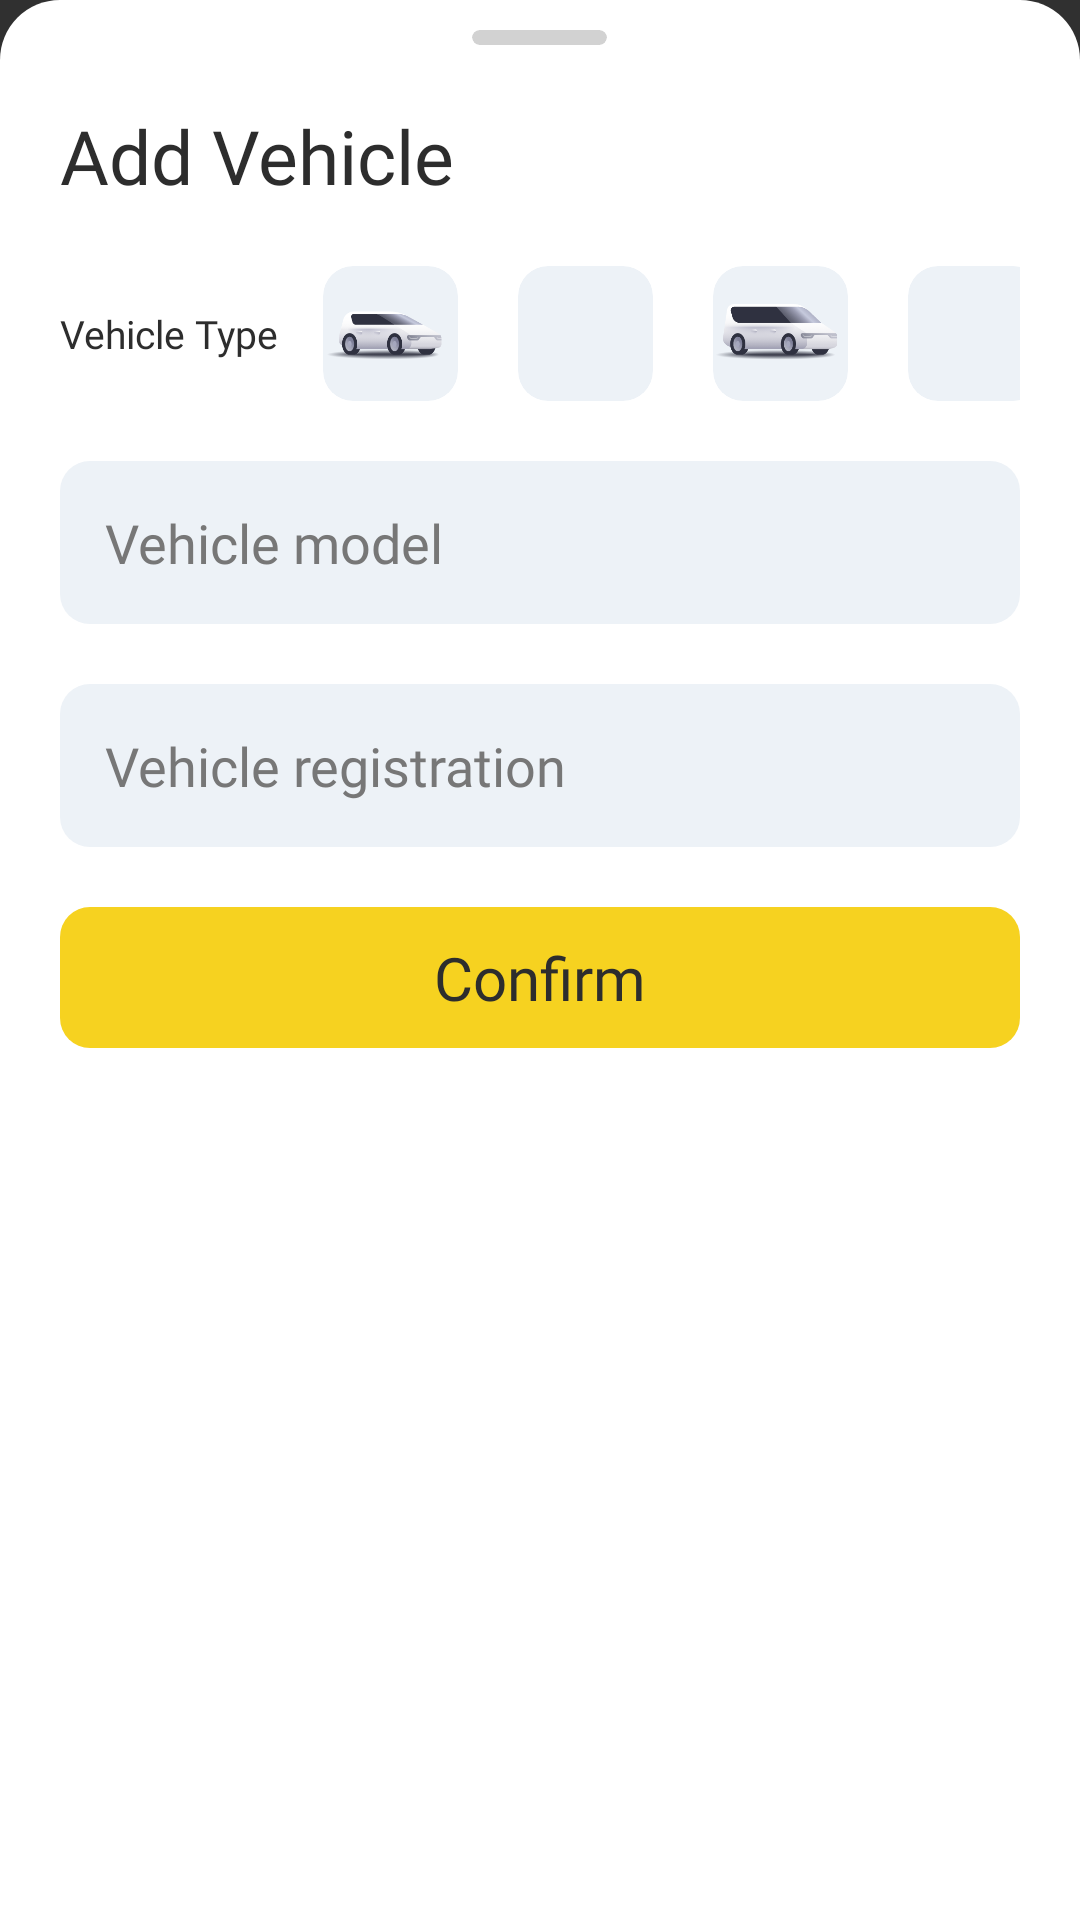

Layout XML and referenced resources for this Android screen:
<!-- AndroidManifest.xml: application theme AppTheme -->
<!-- res/layout/layout_bottom_add_vehicle.xml -->
<?xml version="1.0" encoding="utf-8"?>
<LinearLayout xmlns:android="http://schemas.android.com/apk/res/android"
    xmlns:app="http://schemas.android.com/apk/res-auto"
    android:id="@+id/bottomSheetBookDetails"
    android:layout_width="match_parent"
    android:layout_height="wrap_content"
    android:background="@drawable/bottom_sheet_background"
    android:paddingHorizontal="20dp"
    android:orientation="vertical">
    
    <androidx.cardview.widget.CardView
        android:layout_width="45dp"
        android:layout_height="5dp"
        android:backgroundTint="#D2D2D2"
        android:layout_marginTop="10dp"
        app:cardCornerRadius="20dp"
        android:layout_gravity="center_horizontal"
        app:cardElevation="0dp"
        />

    <TextView
        android:layout_marginTop="20dp"
        android:layout_width="wrap_content"
        android:layout_height="wrap_content"
        android:text="Add Vehicle"
        android:fontFamily="@font/montserratregular"
        android:textSize="25sp"
        android:textColor="@color/colorPrimaryDark"/>

    <RelativeLayout
        android:layout_width="match_parent"
        android:layout_height="wrap_content"
        android:layout_marginTop="20dp">

        <TextView
            android:id="@+id/text_type"
            android:layout_marginTop="20dp"
            android:layout_width="wrap_content"
            android:layout_height="wrap_content"
            android:text="Vehicle Type"
            android:fontFamily="@font/montserratregular"
            android:textSize="13sp"
            android:textColor="@color/colorPrimaryDark"
            android:layout_alignParentLeft="true"
            android:layout_centerVertical="true"/>

        <LinearLayout
            android:layout_toRightOf="@+id/text_type"
            android:layout_width="match_parent"
            android:layout_height="wrap_content"
            android:orientation="horizontal"
            android:layout_marginLeft="15dp"
            android:layout_centerVertical="true">


            <androidx.cardview.widget.CardView
                android:id="@+id/vehicle_type1"
                android:layout_width="45dp"
                android:layout_height="45dp"
                android:backgroundTint="#EDF2F7"
                app:cardCornerRadius="10dp"
                app:cardElevation="0dp"
                android:layout_gravity="center">

                <ImageView
                    android:layout_width="45dp"
                    android:layout_height="45dp"
                    android:src="@drawable/categorybasic"
                    android:layout_gravity="center"/>

            </androidx.cardview.widget.CardView>

            <androidx.cardview.widget.CardView
                android:id="@+id/vehicle_type2"
                android:layout_marginLeft="20dp"
                android:layout_width="45dp"
                android:layout_height="45dp"
                android:backgroundTint="#EDF2F7"
                app:cardCornerRadius="10dp"
                app:cardElevation="0dp"
                android:layout_gravity="center">

                <ImageView
                    android:layout_width="45dp"
                    android:layout_height="45dp"
                    android:src="@drawable/categorybolt"
                    android:layout_gravity="center"/>

            </androidx.cardview.widget.CardView>

            <androidx.cardview.widget.CardView
                android:id="@+id/vehicle_type3"
                android:layout_marginLeft="20dp"
                android:layout_width="45dp"
                android:layout_height="45dp"
                android:backgroundTint="#EDF2F7"
                app:cardCornerRadius="10dp"
                app:cardElevation="0dp"
                android:layout_gravity="center">

                <ImageView
                    android:layout_width="45dp"
                    android:layout_height="45dp"
                    android:src="@drawable/categoryminivan"
                    android:layout_gravity="center"/>

            </androidx.cardview.widget.CardView>

            <androidx.cardview.widget.CardView
                android:id="@+id/vehicle_type4"
                android:layout_marginLeft="20dp"
                android:layout_width="45dp"
                android:layout_height="45dp"
                android:backgroundTint="#EDF2F7"
                app:cardCornerRadius="10dp"
                app:cardElevation="0dp"
                android:layout_gravity="center">

                <ImageView
                    android:layout_width="45dp"
                    android:layout_height="45dp"
                    android:src="@drawable/categorypremium"
                    android:layout_gravity="center"/>

            </androidx.cardview.widget.CardView>

        </LinearLayout>

    </RelativeLayout>

    <EditText
        android:id="@+id/vehicle_model"
        android:layout_width="match_parent"
        android:layout_height="wrap_content"
        android:textColor="@color/colorPrimaryDark"
        android:textSize="18dp"
        android:textCursorDrawable="@null"
        android:hint="Vehicle model"
        android:textColorHint="#777777"
        android:fontFamily="@font/montserratregular"
        android:background="@drawable/custom_button"
        android:backgroundTint="#EDF2F7"
        android:padding="15dp"
        android:layout_marginTop="20dp"
        android:inputType="text"
        android:imeOptions="actionNext"/>

    <EditText
        android:id="@+id/vehicle_registration"
        android:layout_width="match_parent"
        android:layout_height="wrap_content"
        android:textColor="@color/colorPrimaryDark"
        android:textSize="18dp"
        android:textCursorDrawable="@null"
        android:hint="Vehicle registration"
        android:textColorHint="#777777"
        android:fontFamily="@font/montserratregular"
        android:background="@drawable/custom_button"
        android:backgroundTint="#EDF2F7"
        android:padding="15dp"
        android:layout_marginTop="20dp"
        android:inputType="text"
        android:imeOptions="actionDone"/>

    <LinearLayout
        android:id="@+id/btn_confirm_add"
        android:layout_width="match_parent"
        android:layout_height="wrap_content"
        android:orientation="horizontal"
        android:background="@drawable/custom_button"
        android:padding="10dp"
        android:gravity="center"
        android:layout_marginTop="20dp"
        android:layout_marginBottom="20dp">

        <TextView
            android:layout_width="wrap_content"
            android:layout_height="wrap_content"
            android:text="Confirm"
            android:textColor="@color/colorPrimaryDark"
            android:fontFamily="@font/montserratsemibold"
            android:textSize="20dp"
            />

    </LinearLayout>

</LinearLayout>
<!-- resources referenced by this layout -->
<resources>
  <color name="colorPrimaryDark">#2D2D2D</color>
  <!-- drawable bottom_sheet_background (drawable) -->
  <?xml version="1.0" encoding="utf-8"?>
  <shape xmlns:android="http://schemas.android.com/apk/res/android"
      android:shape="rectangle">
      <solid android:color="@color/colorAccent" />
      <corners
          android:topLeftRadius="20dp"
          android:topRightRadius="20dp"
          />
  </shape>
  <!-- drawable categorybasic: png bitmap (drawable, 9395 bytes) -->
  <!-- drawable categoryminivan: png bitmap (drawable, 10763 bytes) -->
  <!-- drawable custom_button (drawable) -->
  <?xml version="1.0" encoding="utf-8"?>
  <shape xmlns:android="http://schemas.android.com/apk/res/android" android:shape="rectangle">
  
      <solid android:color="@color/colorPrimary"/>
  
      <corners android:radius="10dp" />
  
  </shape>
  <style name="AppTheme" parent="Theme.AppCompat.NoActionBar">
          
          <item name="colorPrimary">@color/colorPrimary</item>
          <item name="colorPrimaryDark">@color/colorPrimaryDark</item>
          <item name="colorAccent">@color/colorAccent</item>
      </style>
  <color name="colorAccent">#FFF</color>
  <color name="colorPrimary">#F6D220</color>
</resources>
